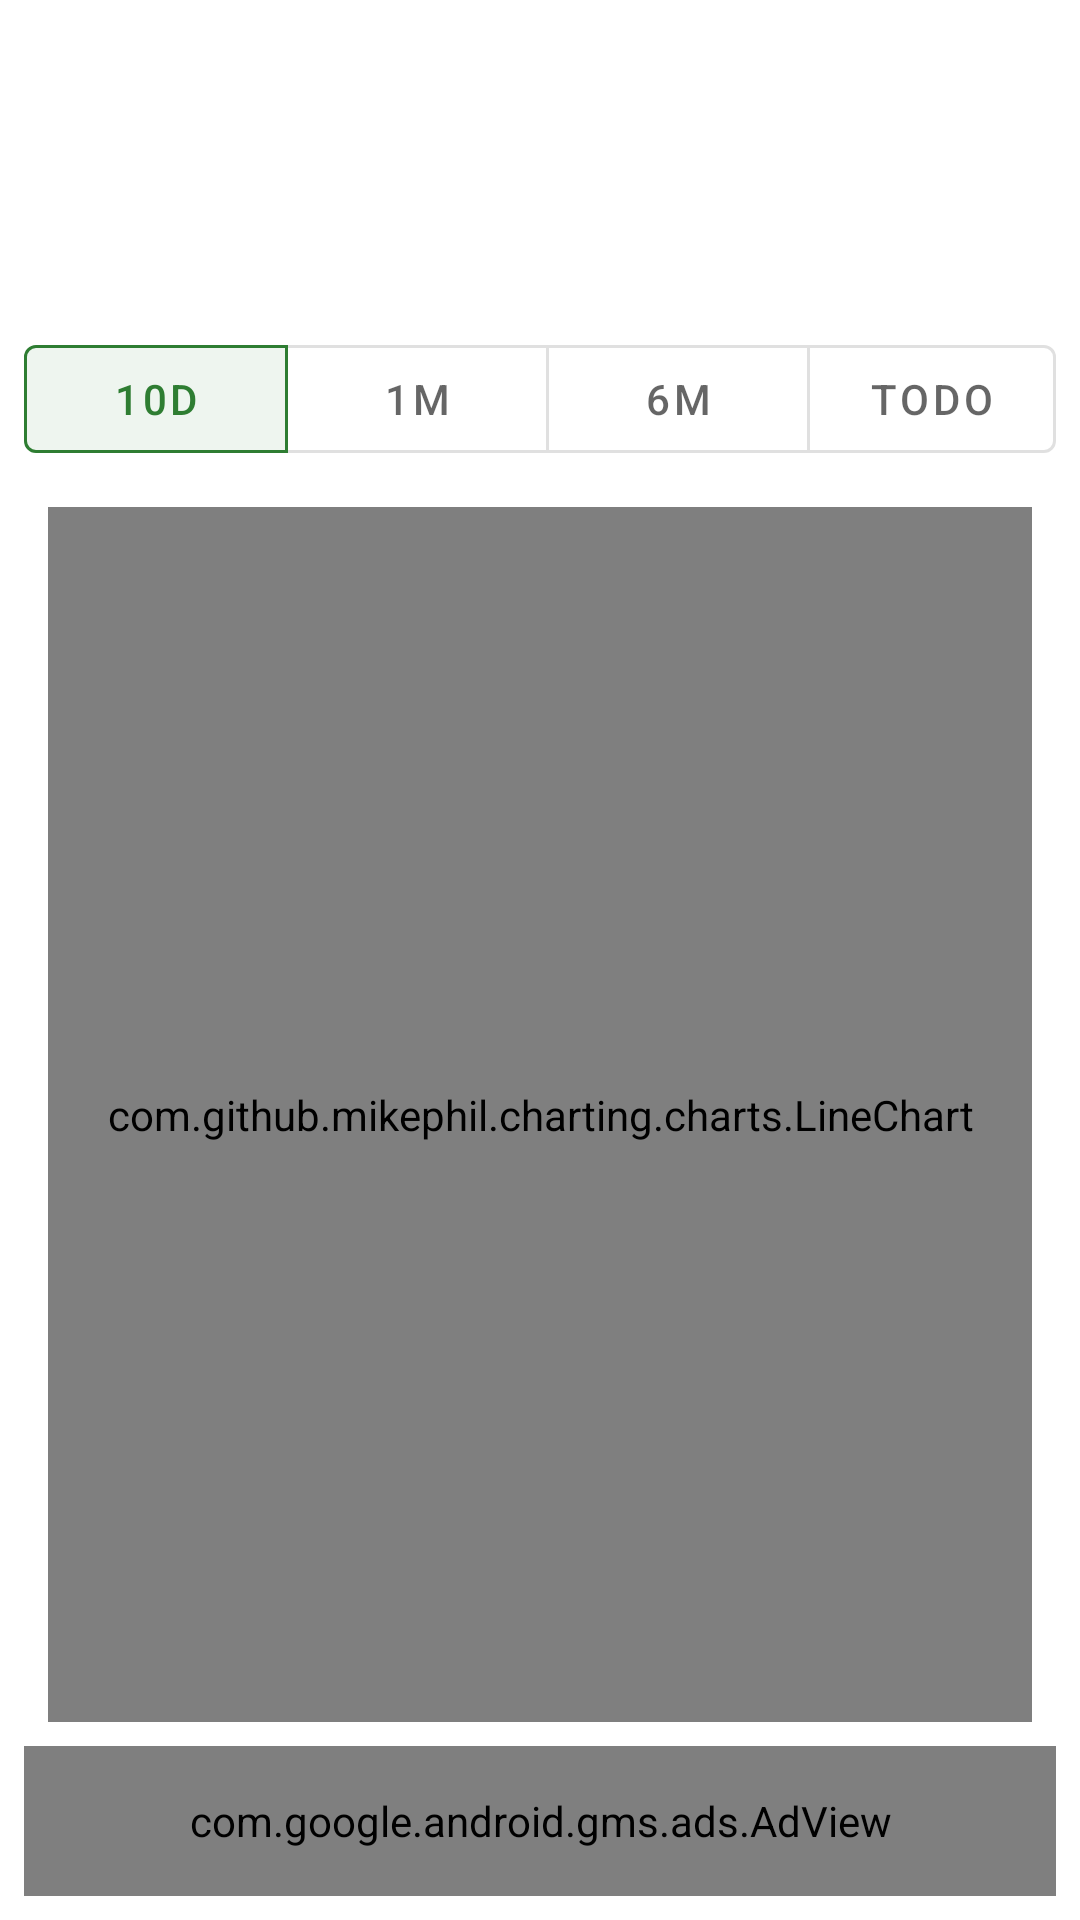

Here is an Android app screen rendered from its layout file. Give the layout XML and the strings, colors and styles it references.
<!-- AndroidManifest.xml: application theme Theme.PreciosCentralDeAbastos -->
<!-- res/layout/fragment_grafica.xml -->
<?xml version="1.0" encoding="utf-8"?>
<layout  xmlns:android="http://schemas.android.com/apk/res/android"
    xmlns:app="http://schemas.android.com/apk/res-auto"
    xmlns:tools="http://schemas.android.com/tools"
    xmlns:ads="http://schemas.android.com/apk/res-auto"
    tools:context=".GraficaFragment">
    <ScrollView
        android:layout_width="match_parent"
        android:layout_height="match_parent"
        android:fillViewport="true">
    <LinearLayout
        android:orientation="vertical"
        android:padding="@dimen/largeSpace"
        android:scrollbars="vertical"
        android:layout_width="match_parent"
        android:layout_height="wrap_content">

        <TextView
            android:textAppearance="@style/TextAppearance.MaterialComponents.Headline6"
            android:id="@+id/txt_grafica_descripcion"
            android:layout_width="match_parent"
            android:layout_height="wrap_content"
            android:gravity="center"
            android:layout_margin="@dimen/smallSpace"
            tools:text="Azucar Estandar" />

        <LinearLayout
            android:layout_marginVertical="@dimen/smallSpace"
            android:gravity="center_horizontal"
            android:id="@+id/layGraficaTitulo"
            android:layout_width="match_parent"
            android:layout_height="wrap_content"
            android:orientation="horizontal"
            app:layout_constraintTop_toBottomOf="@id/txt_grafica_descripcion">



            <TextView
                android:textAppearance="@style/TextAppearance.MaterialComponents.Headline6"
                android:layout_gravity="bottom"
                android:id="@+id/txt_grafica_precio"
                android:layout_width="wrap_content"
                android:layout_height="wrap_content"
                android:layout_marginHorizontal="@dimen/smallSpace"

                tools:text="$38" />

            <TextView
                android:textAppearance="@style/TextAppearance.MaterialComponents.Body2"
                android:id="@+id/txt_grafica_unidad"
                android:layout_gravity="bottom"
                android:layout_width="wrap_content"
                android:layout_height="wrap_content"
                tools:text="Pesos / 2kg" />

        </LinearLayout>

        <TextView
            android:textAppearance="@style/TextAppearance.MaterialComponents.Subtitle2"
            android:id="@+id/txt_grafica_periodo"
            android:gravity="center"
            android:layout_width="match_parent"
            android:layout_height="wrap_content"
            android:layout_marginVertical="@dimen/smallSpace"
            tools:text="Historico de precios al 04 de junio del 2021" />

        <com.google.android.material.button.MaterialButtonToggleGroup
            android:id="@+id/layGraficaBotones"
            android:layout_width="match_parent"
            android:layout_height="wrap_content"
            android:layout_marginVertical="@dimen/smallSpace"
            android:gravity="center"
            android:orientation="horizontal"
            app:checkedButton="@id/btn_grafica_10dias"
            app:selectionRequired="true"
            app:singleSelection="true">

            <com.google.android.material.button.MaterialButton
                android:id="@+id/btn_grafica_10dias"
                style="?attr/materialButtonOutlinedStyle"
                android:layout_width="wrap_content"
                android:layout_height="wrap_content"
                android:text="@string/string_grafica_btn_10D" />

            <com.google.android.material.button.MaterialButton
                android:id="@+id/btn_grafica_1mes"
                style="?attr/materialButtonOutlinedStyle"
                android:layout_width="wrap_content"
                android:layout_height="wrap_content"
                android:text="@string/string_grafica_btn_1M" />

            <com.google.android.material.button.MaterialButton
                android:id="@+id/btn_grafica_6meses"
                style="?attr/materialButtonOutlinedStyle"
                android:layout_width="wrap_content"
                android:layout_height="wrap_content"
                android:text="@string/string_grafica_btn_6M" />

            <com.google.android.material.button.MaterialButton
                android:id="@+id/btn_grafica_todo"
                style="?attr/materialButtonOutlinedStyle"
                android:layout_width="wrap_content"

                android:layout_height="wrap_content"
                android:text="@string/string_grafica_btn_todo" />

        </com.google.android.material.button.MaterialButtonToggleGroup>

        <com.github.mikephil.charting.charts.LineChart
            android:id="@+id/chart"
            android:layout_width="match_parent"
            android:minHeight="300dp"
            android:layout_height="0dp"
            android:layout_weight="1"
            android:layout_margin="@dimen/largeSpace"
            app:layout_constraintBottom_toTopOf="@id/adView"
            app:layout_constraintTop_toBottomOf="@+id/layGraficaBotones" />

        <com.google.android.gms.ads.AdView
            app:layout_constraintBottom_toBottomOf="parent"
            android:id="@+id/adView"
            android:layout_gravity="center"
            android:layout_width="match_parent"
            android:layout_height="@dimen/addsize"
            ads:adSize="SMART_BANNER"
            ads:adUnitId="@string/string_adUnitId"
            />
    </LinearLayout>
    </ScrollView>
</layout>
<!-- resources referenced by this layout -->
<resources>
  <dimen name="addsize">50dp</dimen>
  <dimen name="largeSpace">8dp</dimen>
  <dimen name="smallSpace">4dp</dimen>
  <string name="string_adUnitId">ca-app-pub-5139616556883469/9000858946</string>
  <string name="string_grafica_btn_10D">10D</string>
  <string name="string_grafica_btn_1M">1M</string>
  <string name="string_grafica_btn_6M">6M</string>
  <string name="string_grafica_btn_todo">Todo</string>
  <style name="Theme.PreciosCentralDeAbastos" parent="Theme.MaterialComponents.DayNight.NoActionBar">
          
          <item name="colorPrimary">@color/primaryColor</item>
          <item name="colorPrimaryVariant">@color/purple_700</item>
          <item name="colorOnPrimary">@color/primaryTextColor</item>
          
          <item name="colorSecondary">@color/secondaryColor</item>
          <item name="colorSecondaryVariant">@color/teal_700</item>
          <item name="colorOnSecondary">@color/secondaryTextColor</item>
          
          <item name="android:statusBarColor" tools:targetApi="l">?attr/colorPrimaryVariant</item>
          
  
  
      </style>
  <color name="primaryColor">#2e7d32</color>
  <color name="purple_700">#FF3700B3</color>
  <color name="primaryTextColor">#ffffff</color>
  <color name="secondaryColor">#e65100</color>
  <color name="teal_700">#FF018786</color>
  <color name="secondaryTextColor">#000000</color>
</resources>
